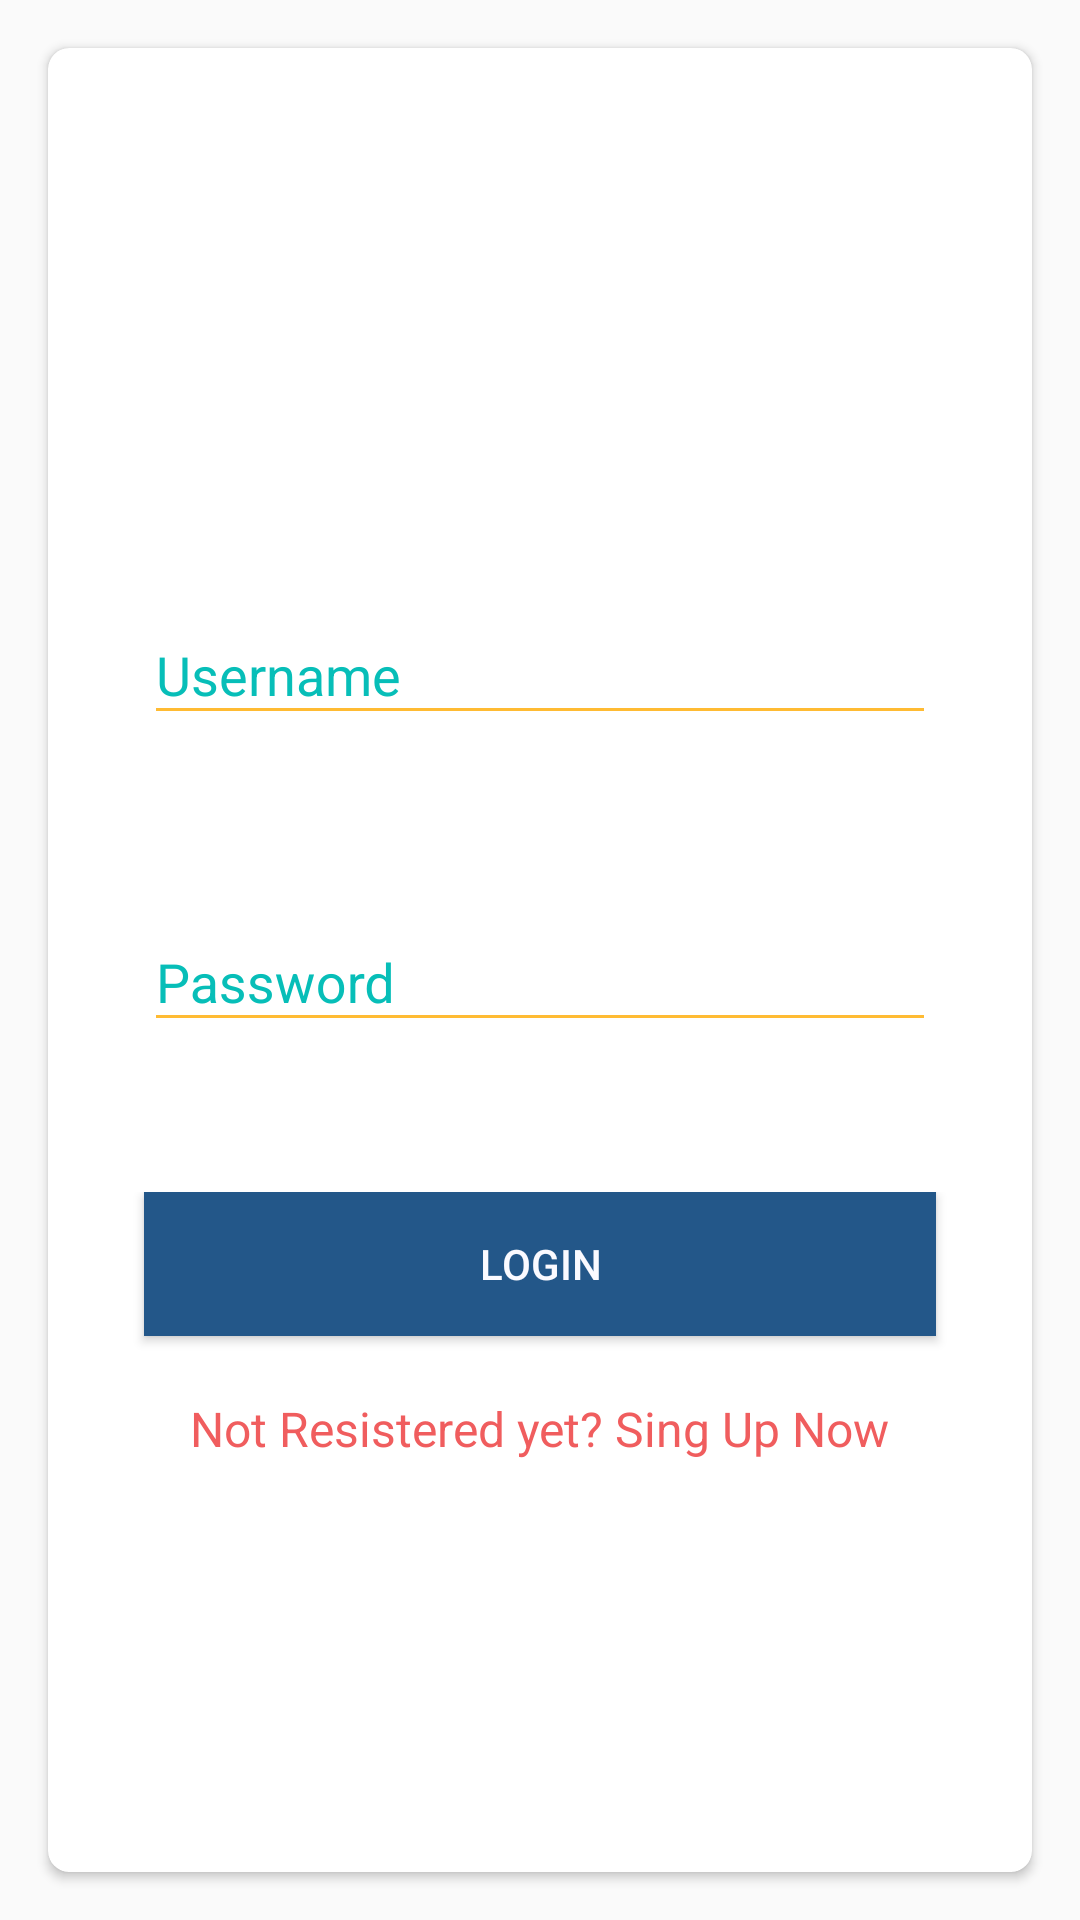

Here is an Android app screen rendered from its layout file. Give the layout XML and the strings, colors and styles it references.
<!-- AndroidManifest.xml: application theme Theme.AppCompat.Light.NoActionBar -->
<!-- res/layout/fragment_login_fragment.xml -->
<LinearLayout xmlns:android="http://schemas.android.com/apk/res/android"
    xmlns:tools="http://schemas.android.com/tools"
    android:layout_width="match_parent"
    android:layout_height="match_parent"
    android:orientation="vertical"
    tools:context="com.example.tung.mobileattendance.fragments.LoginFragment">

    

    <android.support.v7.widget.CardView xmlns:card_view="http://schemas.android.com/apk/res-auto"
        android:id="@+id/card_view"
        android:layout_width="match_parent"
        android:layout_height="match_parent"
        android:layout_gravity="center"
        android:background="#fafaff"
        android:layout_margin="16dp"
        card_view:cardCornerRadius="7dp">
    <LinearLayout
        android:layout_width="match_parent"
        android:layout_height="wrap_content"
        android:layout_gravity="center"
        android:orientation="vertical">

        <LinearLayout
            android:layout_width="match_parent"
            android:layout_height="wrap_content"
            android:layout_marginTop="40dp">

            <android.support.design.widget.TextInputLayout
                android:id="@+id/username_layout"
                android:layout_width="match_parent"
                android:layout_marginLeft="32dp"
                android:layout_marginRight="32dp"
                android:layout_height="wrap_content"
                android:theme="@style/EditTextHint">

                <android.support.design.widget.TextInputEditText
                    android:id="@+id/login_username"
                    android:layout_width="fill_parent"
                    android:layout_height="wrap_content"
                    android:layout_gravity="right"
                    android:layout_weight="0.5"
                    android:hint="Username"
                    android:textColor="#001426" />
            </android.support.design.widget.TextInputLayout>
        </LinearLayout>

        <LinearLayout
            android:layout_width="match_parent"
            android:layout_height="wrap_content"
            android:layout_marginTop="50dp">


            <android.support.design.widget.TextInputLayout
                android:id="@+id/password_layout"
                android:layout_width="match_parent"
                android:layout_height="wrap_content"
                android:layout_marginLeft="32dp"
                android:layout_marginRight="32dp"
                android:theme="@style/EditTextHint">

                <android.support.design.widget.TextInputEditText
                    android:id="@+id/login_password"
                    android:layout_width="fill_parent"
                    android:layout_height="wrap_content"
                    android:layout_gravity="right"
                    android:layout_weight="0.5"
                    android:hint="Password"
                    android:inputType="textPassword"
                    android:textColor="#001426" />
            </android.support.design.widget.TextInputLayout>
        </LinearLayout>

        <LinearLayout
            android:layout_width="match_parent"
            android:layout_height="wrap_content"
            android:layout_marginTop="50dp"
            android:gravity="center"
            android:orientation="vertical">

            <Button
                android:id="@+id/Login_button"
                android:layout_width="match_parent"
                android:layout_height="wrap_content"
                android:layout_marginLeft="32dp"
                android:layout_marginRight="32dp"
                android:background="@color/colorPrimaryDark"
                android:text="LOGIN"
                android:textColor="#fafaff" />


            <TextView
                android:id="@+id/sign_up_textView"
                android:layout_width="wrap_content"
                android:layout_height="wrap_content"
                android:layout_marginTop="20dp"
                android:text="Not Resistered yet? Sing Up Now"
                android:textColor="#f05d5e"
                android:textSize="16sp" />


        </LinearLayout>
    </LinearLayout>
    </android.support.v7.widget.CardView>
</LinearLayout>
<!-- resources referenced by this layout -->
<resources>
  <color name="colorPrimaryDark">#235789</color>
  <style name="EditTextHint">
          <item name="colorAccent">@android:color/holo_orange_dark</item>
          <item name="android:textColorHint">#07beb8</item>
          <item name="colorControlNormal">@android:color/holo_orange_light</item>
          <item name="android:textColorHighlight">@color/colorPrimary</item>
          <item name="android:textColorLink">@color/colorPrimary</item>
          
      </style>
  <color name="colorPrimary">#2b5680</color>
</resources>
